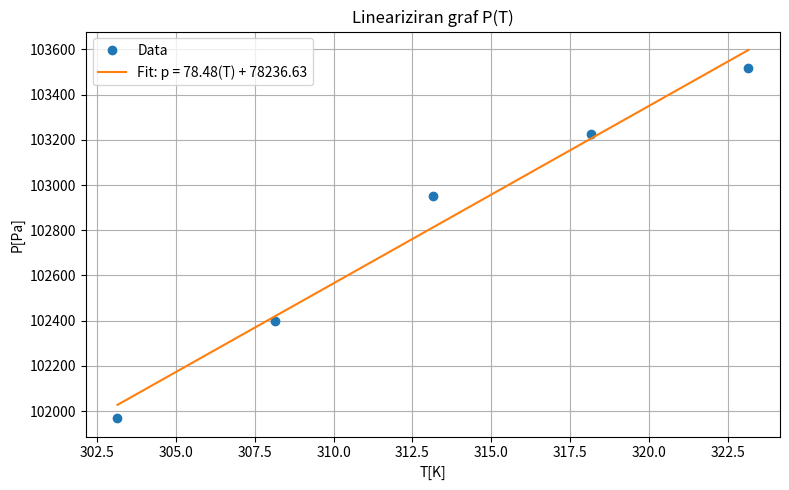

This figure's Python source:
import os

import matplotlib.pyplot as plt
import numpy as np

# Data
dP_Pa = np.array([568.98,
                  1000.62,
                  1549.98,
                  1824.66,
                  2118.96,
                  ])
T_deg = np.array([30,
                  35,
                  40,
                  45,
                  50,
                  ])

P_Pa = dP_Pa + 101400
T_Kel = T_deg + 273.15

# Linearize by taking 1/V

x = T_Kel
y = P_Pa

# Linear fit: p = a*(1/V) + b
coeffs = np.polyfit(x, y, 1)
fit_line = np.poly1d(coeffs)

# Plot
plt.figure(figsize=(8, 5))
plt.plot(x, y, 'o', label='Data')
plt.plot(x, fit_line(x), '-', label=f'Fit: p = {coeffs[0]:.2f}(T) + {coeffs[1]:.2f}')

plt.xlabel('T[K]')
plt.ylabel('P[Pa]')
plt.title('Lineariziran graf P(T)')
plt.grid(True)
plt.legend()
plt.tight_layout()
plt.savefig("graf2.png", dpi=300)
plt.show()
